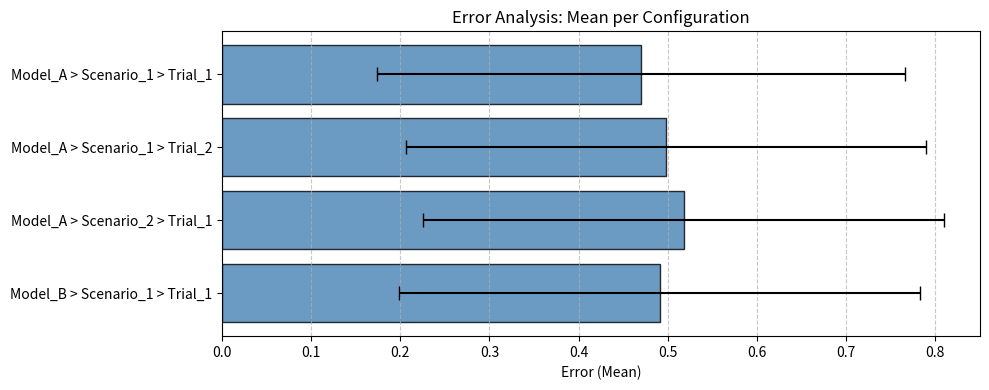
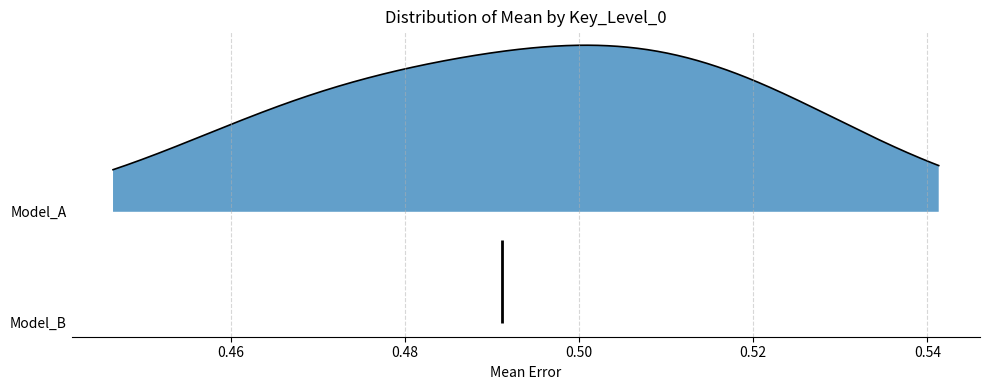

These figures' Python source, in order:
import numpy as np
import pandas as pd
import matplotlib.pyplot as plt
from scipy.stats import gaussian_kde


# ==========================================
# STAGE 1: Calculate Metrics
# ==========================================
def calculate_metrics(error_array):
    """Computes useful features from an array of absolute errors."""
    return {
        'mean': np.mean(error_array),
        'max': np.max(error_array),
        'min': np.min(error_array),
        'std': np.std(error_array),
        'median': np.median(error_array)
    }

def process_error_dict(error_dict):
    """
    Recursively traverses the nested dictionary.
    Replaces leaf numpy arrays with a dictionary of computed metrics.
    """
    metrics_dict = {}
    for key, value in error_dict.items():
        if isinstance(value, dict):
            # If value is a dictionary, recurse deeper
            metrics_dict[key] = process_error_dict(value)
        elif isinstance(value, (np.ndarray, list)):
            # If value is an array, compute the metrics
            metrics_dict[key] = calculate_metrics(np.array(value))
        else:
            raise TypeError(f"Expected dict or numpy array, got {type(value)}")
            
    return metrics_dict


# ==========================================
# STAGE 2: Convert to Pandas DataFrame
# ==========================================
def _flatten_metrics_dict(d, current_path=None):
    """Helper generator to flatten the nested metrics dictionary into rows."""
    if current_path is None:
        current_path = []
        
    for key, value in d.items():
        if isinstance(value, dict):
            # Check if this is the final leaf dictionary containing our metrics
            is_metric_leaf = all(not isinstance(v, dict) for v in value.values())
            
            if is_metric_leaf:
                # Build the row: First add the nested keys as columns
                row = {f'Key_Level_{i}': k for i, k in enumerate(current_path + [key])}
                # Then add the computed metrics as columns
                row.update(value)
                yield row
            else:
                # Still navigating the nested structure, recurse deeper
                yield from _flatten_metrics_dict(value, current_path + [key])

def dict_to_dataframe(metrics_dict):
    """Converts the nested metrics dictionary into a Pandas DataFrame."""
    rows = list(_flatten_metrics_dict(metrics_dict))
    return pd.DataFrame(rows)

# ==========================================
# STAGE 3: Generate Plots (Matplotlib)
# ==========================================
def plot_metrics(df, main_metric='mean', error_metric='std'):
    """
    Generates a horizontal bar chart of a target metric for each nested path.
    Includes error bars if the standard deviation is provided.
    """
    # 1. Dynamically find all 'Key_Level' columns
    key_cols = [col for col in df.columns if col.startswith('Key_Level_')]
    
    # 2. Combine the nested keys into a single readable label path
    # e.g., "Model_A > Scenario_1 > Trial_1"
    labels = df[key_cols].astype(str).agg(' > '.join, axis=1)
    
    fig, ax = plt.subplots(figsize=(10, max(4, len(df) * 0.5)))
    y_pos = range(len(df))
    
    # 3. Plot the data with or without error bars
    if error_metric and error_metric in df.columns:
        ax.barh(y_pos, df[main_metric], xerr=df[error_metric], 
                capsize=5, color='steelblue', alpha=0.8, edgecolor='black')
    else:
        ax.barh(y_pos, df[main_metric], 
                color='steelblue', alpha=0.8, edgecolor='black')

    # 4. Formatting
    ax.set_yticks(y_pos)
    ax.set_yticklabels(labels)
    ax.invert_yaxis()  # Reads top-to-bottom matching the DataFrame order
    
    ax.set_xlabel(f'Error ({main_metric.capitalize()})')
    ax.set_title(f'Error Analysis: {main_metric.capitalize()} per Configuration')
    ax.grid(axis='x', linestyle='--', alpha=0.7)
    
    plt.tight_layout()
    plt.show()
    
    return fig, ax

    
def plot_ridgeline(df, metric='mean', group_by_col='Key_Level_0', overlap=1.5, file_name=None):
    """
    Generates a Ridgeline plot of a specific metric, grouped by a column.
    Requires multiple data points per group to compute the density.
    """
    # 1. Identify the unique groups based on the chosen column
    if group_by_col not in df.columns:
        raise ValueError(f"Column '{group_by_col}' not found. Available: {list(df.columns)}")
        
    groups = df[group_by_col].unique()
    
    # 2. Define the common X-axis range with some padding
    x_min, x_max = df[metric].min(), df[metric].max()
    x_padding = (x_max - x_min) * 0.5
    if x_padding == 0: 
        x_padding = 0.1 # Fallback if all values are identical
    x_eval = np.linspace(x_min - x_padding, x_max + x_padding, 500)

    fig, ax = plt.subplots(figsize=(10, max(4, len(groups) * 1.2)))
    
    # 3. Plot each group bottom-to-top to ensure proper overlapping (zorder)
    y_ticks = []
    y_tick_labels = []
    
    for i, group in enumerate(reversed(groups)):
        group_data = df[df[group_by_col] == group][metric].values
        
        # KDE requires variance and >1 data points
        if len(group_data) > 1 and np.std(group_data) > 0:
            kde = gaussian_kde(group_data)
            y_density = kde(x_eval)
            
            # Normalize height based on the chosen overlap factor
            y_scaled = (y_density / np.max(y_density)) * overlap
            y_offset = y_scaled + i
            
            # Fill under the curve and plot the outline
            ax.fill_between(x_eval, i, y_offset, alpha=0.7, zorder=i)
            ax.plot(x_eval, y_offset, color='black', lw=1.2, zorder=i)
        else:
            # Fallback for single data points: plot a vertical line instead of density
            for val in group_data:
                ax.vlines(val, ymin=i, ymax=i + overlap * 0.5, color='black', lw=2, zorder=i)
        
        # Track baseline positions for the Y-axis labels
        y_ticks.append(i)
        y_tick_labels.append(group)


    # 4. Clean up axes (remove spines for the classic ridgeline look)
    ax.set_yticks(y_ticks)
    ax.set_yticklabels(y_tick_labels)
    ax.set_xlabel(f'{metric.capitalize()} Error')
    ax.set_title(f'Distribution of {metric.capitalize()} by {group_by_col}')
    
    ax.spines['left'].set_visible(False)
    ax.spines['right'].set_visible(False)
    ax.spines['top'].set_visible(False)
    ax.yaxis.set_tick_params(length=0) # Hide Y ticks marks, keep labels
    ax.grid(axis='x', linestyle='--', alpha=0.5)

    plt.tight_layout()
    plt.show()
    
    return fig, ax

# ==========================================
# EXAMPLE USAGE
# ==========================================
if __name__ == "__main__":
    # 1. Create a dummy nested dictionary with 3 levels of depth
    np.random.seed(42)
    mock_errors = {
        'Model_A': {
            'Scenario_1': {
                'Trial_1': np.random.rand(100),
                'Trial_2': np.random.rand(100)
            },
            'Scenario_2': {
                'Trial_1': np.random.rand(100)
            }
        },
        'Model_B': {
            'Scenario_1': {
                'Trial_1': np.random.rand(100)
            }
        }
    }

    # Execute Stage 1
    stage_1_output = process_error_dict(mock_errors)
    
    # Execute Stage 2
    final_df = dict_to_dataframe(stage_1_output)
    print(final_df)
    
    # Plot the mean error with standard deviation as error bars
    fig, ax = plot_metrics(final_df, main_metric='mean', error_metric='std')
    
    # Or plot just the maximum error
    # fig, ax = plot_metrics(final_df, main_metric='max', error_metric=None)

    # To test this effectively, ensure your dummy dictionary generates 
    # enough trials under Scenario_1 and Scenario_2 to form a distribution.
    
    # Plot the distribution of the 'mean' metric, grouped by the root key (Model_A vs Model_B)
    fig, ax = plot_ridgeline(final_df, metric='mean', group_by_col='Key_Level_0')
    
    # Or group by the second level (Scenario_1 vs Scenario_2)
    # fig, ax = plot_ridgeline(final_df, metric='max', group_by_col='Key_Level_1')
